The GitHub repository Kymer0615/GraffitiTagGeneration contains a labelled image folder "data" with 2 categories: graffiti, text. Examples follow, each with its label.

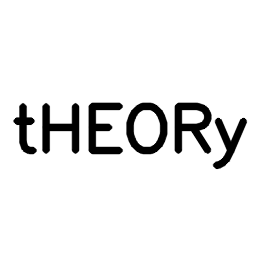
Label: text

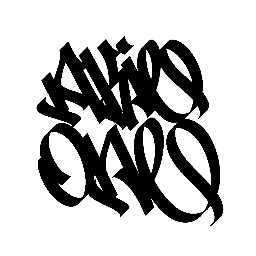
Label: graffiti

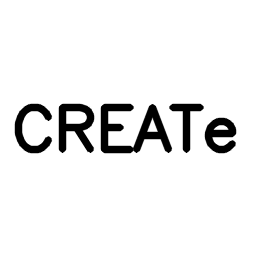
Label: text

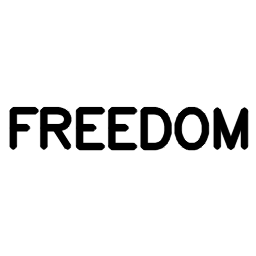
Label: text

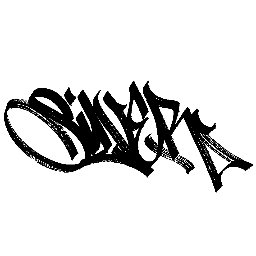
Label: graffiti

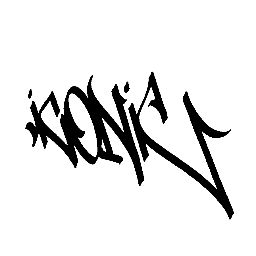
Label: graffiti
